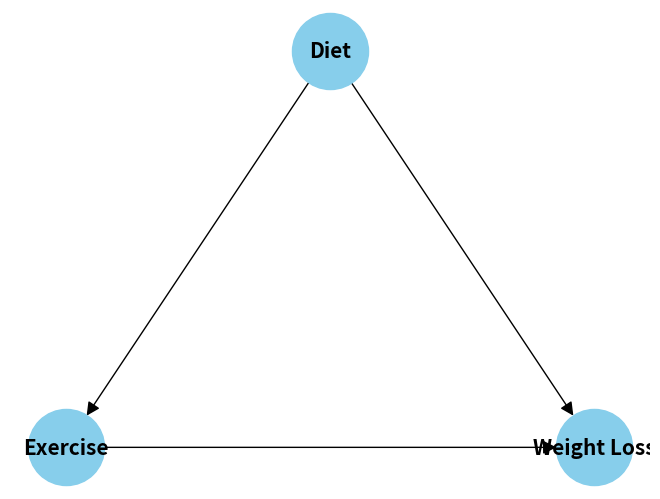

The matplotlib source for this figure:
'''
Created on 24.02.2025
Code for Workbook Inference & Causality Task6
@author: tillschoenbein
'''
import networkx as nx
import matplotlib.pyplot as plt

# Create a directed graph
G = nx.DiGraph()

# Add nodes
G.add_node("Exercise")
G.add_node("Weight Loss")
G.add_node("Diet")

# Add edges
G.add_edge("Exercise", "Weight Loss")
G.add_edge("Diet", "Exercise")
G.add_edge("Diet", "Weight Loss")

# Draw the graph
#pos = nx.spring_layout(G)
pos = { 
    "Exercise": (0, 0),
    "Weight Loss": (1, 0),
    "Diet": (0.5, 1),
    }

nx.draw(G, pos, with_labels=True, node_size=3000, node_color="skyblue", font_size=15, font_weight="bold", arrowsize=20)
plt.show()

# Example probabilities for estimation
prob_W_given_E_D = 0.7  # Example value for P(Weight Loss | Exercise, Diet)
prob_D = 0.5            # Example value for P(Diet)

# Calculate the back-door adjustment with example probabilities
estimated_back_door_adjustment = prob_W_given_E_D * prob_D

print(f"Estimated Back-door adjustment considering Diet as a confounder: {estimated_back_door_adjustment}")
